Run: headless pygame with SDL's dummy video driver; simulated clock (each Clock.tick advances the game by its frame time, no real sleeping); random seed 0; keys injected as events and as key.get_pressed() state; mouse plan: one left click at the window centre at the start of phase 2, then a move to the lower-right quarter at the start of phase 3.
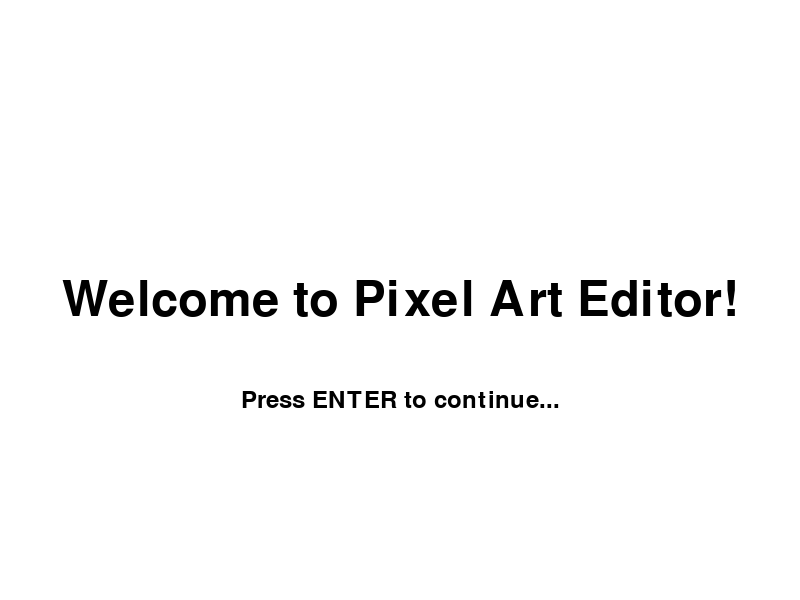
Frame 1 of 4 · flips 1–60 · no input
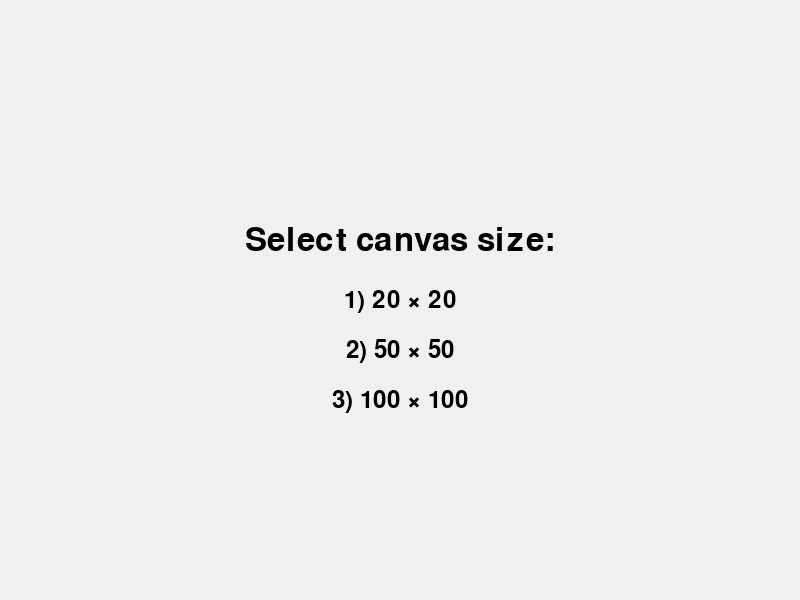
Frame 2 of 4 · flips 61–180 · clicked the window centre · tapped SPACE, RETURN · held RIGHT (→), D
Frame 3 of 4 · flips 181–300 · moved the mouse to the lower-right quarter · held DOWN (↓), S · screen unchanged from frame 2, image omitted
Frame 4 of 4 · flips 301–420 · held LEFT (←), A, UP (↑), W · screen unchanged from frame 3, image omitted

The pygame program that drew these frames:

import pygame
import sys

# States
STATE_WELCOME = "welcome"
STATE_CONFIG  = "config"
STATE_EDITOR  = "editor"

CANVAS_OPTIONS = {
    pygame.K_1: (20, 20),
    pygame.K_2: (50, 50),
    pygame.K_3: (100, 100),
}

UI_PANEL_WIDTH = 200
CELL_SIZE = 16 # TODO: this may need to change soon?

PALETTE = [
    (0,   0,   0),    # black
    (255, 0,   0),    # red
    (0,   255, 0),    # green
    (0,   0,   255),  # blue
    # TODO: add more as needed
]

def draw_welcome(screen):
    screen.fill((255, 255, 255))
    font = pygame.font.SysFont(None, 72)
    title = font.render("Welcome to Pixel Art Editor!", True, (0, 0, 0))
    title_rect = title.get_rect(center=screen.get_rect().center)
    screen.blit(title, title_rect)

    small_font = pygame.font.SysFont(None, 36)
    prompt = small_font.render("Press ENTER to continue...", True, (0, 0, 0))
    prompt_rect = prompt.get_rect(
        center=(screen.get_rect().centerx,
                screen.get_rect().centery + 100)
    )
    screen.blit(prompt, prompt_rect)

def draw_config(screen):
    screen.fill((240, 240, 240))
    font = pygame.font.SysFont(None, 48)
    title = font.render("Select canvas size:", True, (0, 0, 0))
    screen_center = screen.get_rect().center
    title_rect = title.get_rect(center=(screen_center[0], screen_center[1] - 60))
    screen.blit(title, title_rect)

    options = ["1) 20 × 20", "2) 50 × 50", "3) 100 × 100"]
    opt_font = pygame.font.SysFont(None, 36)
    for i, text in enumerate(options):
        surf = opt_font.render(text, True, (0, 0, 0))
        rect = surf.get_rect(center=(screen_center[0], screen_center[1] + i * 50))
        screen.blit(surf, rect)

# TODO: does not work in 1920x1080
def draw_editor(screen, canvas_size, grid_data, current_color, palette):
    screen.fill((200, 200, 200))

    screen_w, screen_h = screen.get_size()

    # --- Draw UI panel (left) ---
    ui_rect = pygame.Rect(0, 0, UI_PANEL_WIDTH, screen_h)
    pygame.draw.rect(screen, (180, 180, 180), ui_rect)

    ui_font = pygame.font.SysFont(None, 24)
    ui_text = ui_font.render("UI Panel (colors/tools)", True, (0, 0, 0))
    screen.blit(ui_text, (10, 10))

    # Swatch selection
    swatch_size = 30
    swatch_padding = 10
    for i, col in enumerate(palette):
        x = 10
        y = 40 + i * (swatch_size + swatch_padding)
        swatch_rect = pygame.Rect(x, y, swatch_size, swatch_size)
        pygame.draw.rect(screen, col, swatch_rect)
        if col == current_color:
            pygame.draw.rect(screen, (255, 255, 255), swatch_rect, 3)
        else:
            pygame.draw.rect(screen, (0, 0, 0), swatch_rect, 1)

    # Draw canvas area (right / rest of window)
    canvas_origin_x = UI_PANEL_WIDTH
    cols, rows = canvas_size

    for row in range(rows):
        for col in range(cols):
            x = canvas_origin_x + col * CELL_SIZE
            y = row * CELL_SIZE
            rect = pygame.Rect(x, y, CELL_SIZE, CELL_SIZE)

            pygame.draw.rect(screen, (255, 255, 255), rect)

            color = grid_data[row][col]
            if color:
                pygame.draw.rect(screen, color, rect)

            pygame.draw.rect(screen, (200, 200, 200), rect, 1)

def main():
    pygame.init()
    pygame.display.set_caption("Pixel Art Grid Editor")

    resolution = (800, 600)
    screen = pygame.display.set_mode(resolution)

    state = STATE_WELCOME
    selected_canvas = None
    grid_data = None
    current_color = PALETTE[0]  # default to black

    running = True
    while running:
        for event in pygame.event.get():
            if event.type == pygame.QUIT:
                running = False

            elif event.type == pygame.KEYDOWN:
                if event.key == pygame.K_ESCAPE:
                    running = False
                elif state == STATE_WELCOME and event.key == pygame.K_RETURN:
                    state = STATE_CONFIG
                elif state == STATE_CONFIG and event.key in CANVAS_OPTIONS:
                    selected_canvas = CANVAS_OPTIONS[event.key]
                    cols, rows = selected_canvas
                    grid_data = [[None for _ in range(cols)] for _ in range(rows)]
                    state = STATE_EDITOR

            elif event.type == pygame.MOUSEBUTTONDOWN:
                if state == STATE_EDITOR and selected_canvas:
                    mx, my = event.pos
                    
                    if state == STATE_EDITOR:
                        swatch_size = 30
                        swatch_padding = 10
                        for i, col in enumerate(PALETTE):
                            x = 10
                            y = 40 + i * (swatch_size + swatch_padding)
                            swatch_rect = pygame.Rect(x, y, swatch_size, swatch_size)
                            if swatch_rect.collidepoint(mx, my):
                                current_color = col
                                break
                        else:
                            # If not clicking a swatch, check if click is in canvas area
                            if mx >= UI_PANEL_WIDTH:
                                col = (mx - UI_PANEL_WIDTH) // CELL_SIZE
                                row = my // CELL_SIZE
                                if 0 <= col < selected_canvas[0] and 0 <= row < selected_canvas[1]:
                                    grid_data[row][col] = current_color

        # ---- Drawing ----
        if state == STATE_WELCOME:
            draw_welcome(screen)
        elif state == STATE_CONFIG:
            draw_config(screen)
        elif state == STATE_EDITOR and selected_canvas:
            draw_editor(screen, selected_canvas, grid_data, current_color, PALETTE)

        pygame.display.flip()

    pygame.quit()
    sys.exit()

if __name__ == "__main__":
    main()
